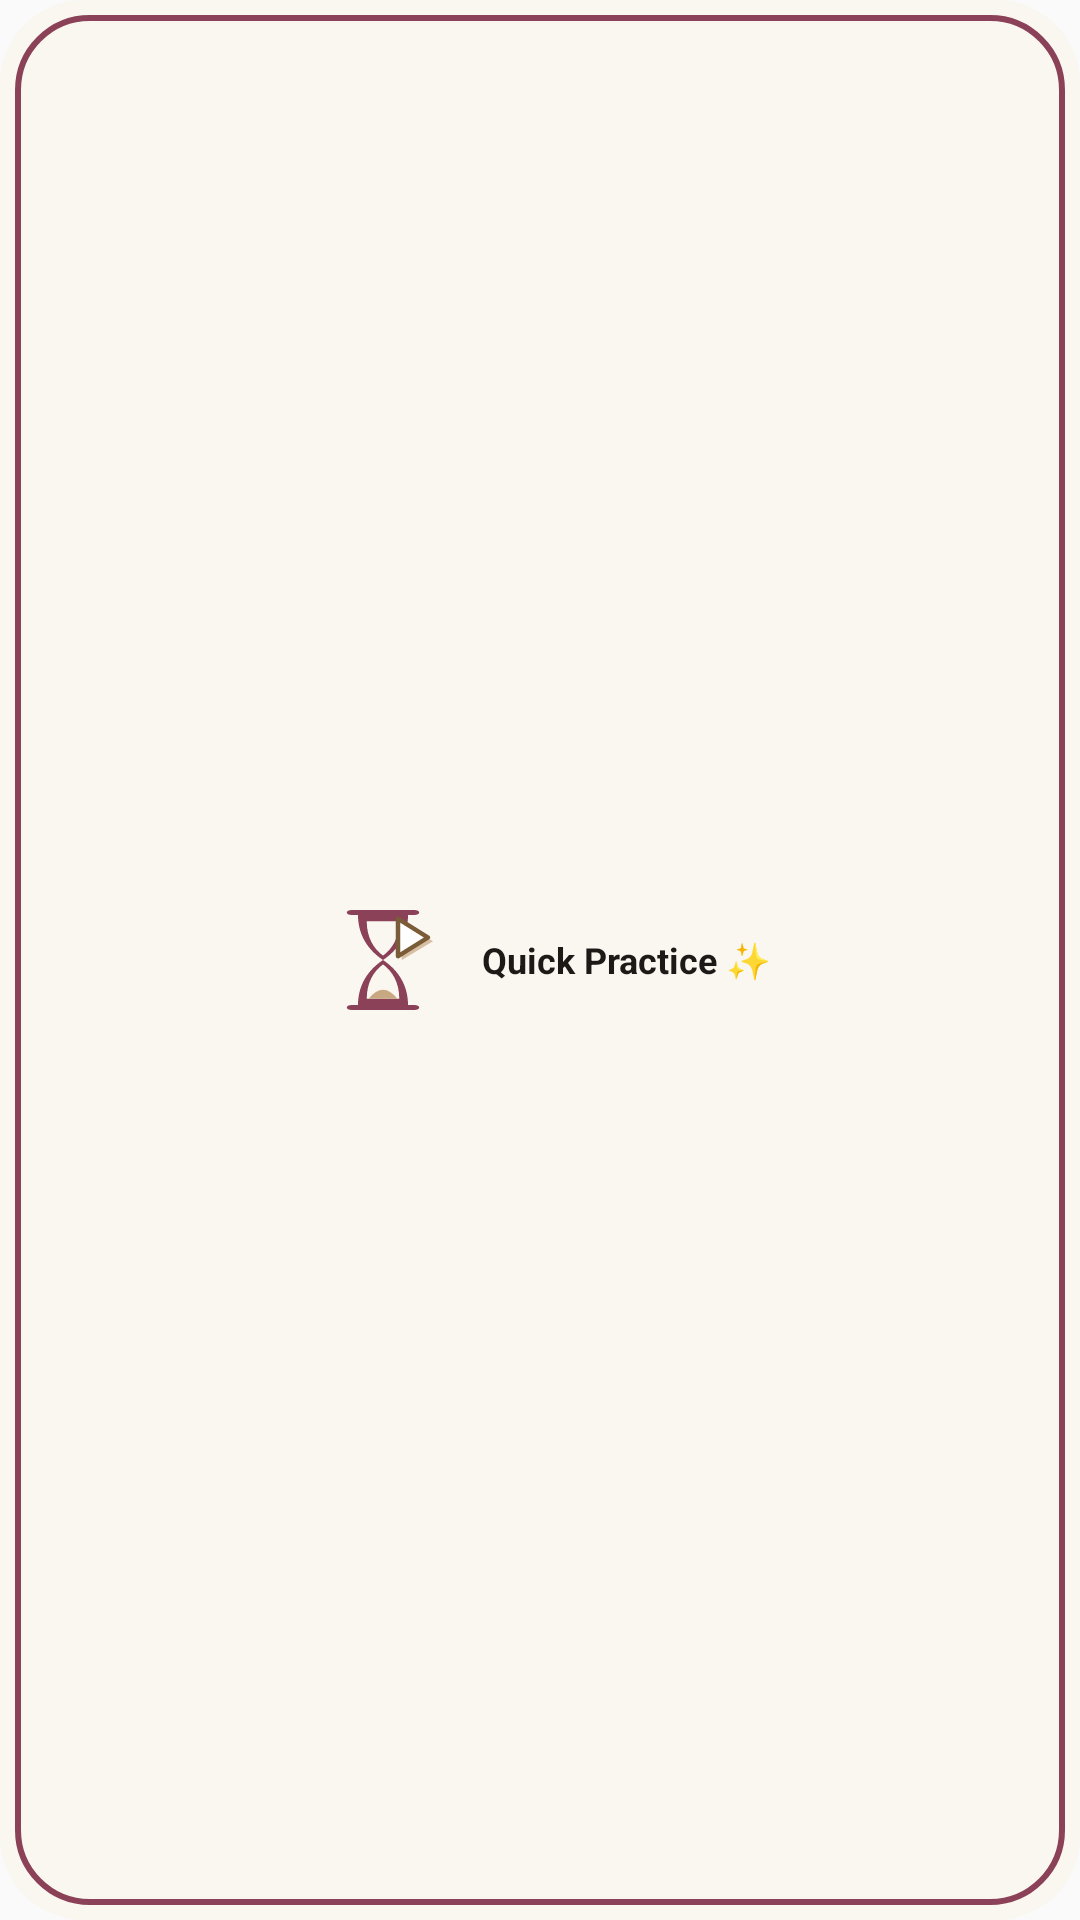

Android layout source for this screen:
<!-- AndroidManifest.xml: application theme AppTheme -->
<!-- res/layout/widget_quick_practice_wide.xml -->
<?xml version="1.0" encoding="utf-8"?>
<LinearLayout
    xmlns:android="http://schemas.android.com/apk/res/android"
    android:id="@+id/widget_practice_root"
    android:layout_width="match_parent"
    android:layout_height="match_parent"
    android:orientation="horizontal"
    android:gravity="center"
    android:padding="8dp"
    android:background="@drawable/widget_background">

    <ImageView
        android:id="@+id/practice_play_button"
        android:layout_width="50dp"
        android:layout_height="50dp"
        android:src="@drawable/widget_hourglass_play"
        android:scaleType="fitCenter"
        android:contentDescription="@null" />

    <TextView
        android:id="@+id/practice_label_side"
        android:layout_width="wrap_content"
        android:layout_height="wrap_content"
        android:text="Quick Practice ✨"
        android:textSize="12sp"
        android:textStyle="bold"
        android:textColor="#1C1917"
        android:layout_marginStart="8dp" />

</LinearLayout>
<!-- resources referenced by this layout -->
<resources>
  <!-- drawable widget_background (drawable) -->
  <?xml version="1.0" encoding="utf-8"?>
  <layer-list xmlns:android="http://schemas.android.com/apk/res/android">
      
      <item>
          <shape android:shape="rectangle">
              <solid android:color="#FAF6F0" />
              <corners android:radius="28dp" />
          </shape>
      </item>
      
      <item android:left="5dp" android:top="5dp" android:right="5dp" android:bottom="5dp">
          <shape android:shape="rectangle">
              <solid android:color="#FAF6F0" />
              <corners android:radius="24dp" />
              <stroke android:width="2dp" android:color="#8B4157" />
          </shape>
      </item>
  </layer-list>
  <!-- drawable widget_hourglass_play (drawable) -->
  <?xml version="1.0" encoding="utf-8"?>
  <vector xmlns:android="http://schemas.android.com/apk/res/android"
      android:width="48dp"
      android:height="48dp"
      android:viewportWidth="24"
      android:viewportHeight="24">
      
      <path
          android:fillColor="#8B4157"
          android:pathData="M7,4 L17,4 C17.5,4 17.8,4.2 17.8,4.4 L17.8,4.4 C17.8,4.6 17.5,4.8 17,4.8 L16,4.8 C16,8 14.4,10.4 12,12 C14.4,13.6 16,16 16,19.2 L17,19.2 C17.5,19.2 17.8,19.4 17.8,19.6 L17.8,19.6 C17.8,19.8 17.5,20 17,20 L7,20 C6.5,20 6.2,19.8 6.2,19.6 L6.2,19.6 C6.2,19.4 6.5,19.2 7,19.2 L8,19.2 C8,16 9.6,13.6 12,12 C9.6,10.4 8,8 8,4.8 L7,4.8 C6.5,4.8 6.2,4.6 6.2,4.4 L6.2,4.4 C6.2,4.2 6.5,4 7,4 Z" />
      
      <path
          android:fillColor="#FAF6F0"
          android:pathData="M9.4,5.8 C9.4,8.4 10.5,10.2 12,11.3 C13.5,10.2 14.6,8.4 14.6,5.8 Z" />
      
      <path
          android:fillColor="#FAF6F0"
          android:pathData="M9.4,18.2 C9.4,15.6 10.5,13.8 12,12.7 C13.5,13.8 14.6,15.6 14.6,18.2 Z" />
      
      <path
          android:fillColor="#C8A882"
          android:pathData="M9.7,18.2 Q12,15.3 14.3,18.2 Z" />
      
      <path
          android:fillColor="#C8A882"
          android:fillAlpha="0.7"
          android:pathData="M15.0,6.0 L15.0,12.0 L20.0,9.0 Z" />
      
      <path
          android:fillColor="#FFFFFF"
          android:strokeColor="#7A5C38"
          android:strokeWidth="0.7"
          android:strokeLineJoin="round"
          android:pathData="M14.4,5.4 L14.4,11.4 L19.2,8.4 Z" />
  </vector>
  <style name="AppTheme" parent="Theme.AppCompat.Light.DarkActionBar">
          
          <item name="colorPrimary">@color/colorPrimary</item>
          <item name="colorPrimaryDark">@color/colorPrimaryDark</item>
          <item name="colorAccent">@color/colorAccent</item>
      </style>
  <color name="colorPrimary">#8B4157</color>
  <color name="colorPrimaryDark">#6E3344</color>
  <color name="colorAccent">#8B4157</color>
</resources>
